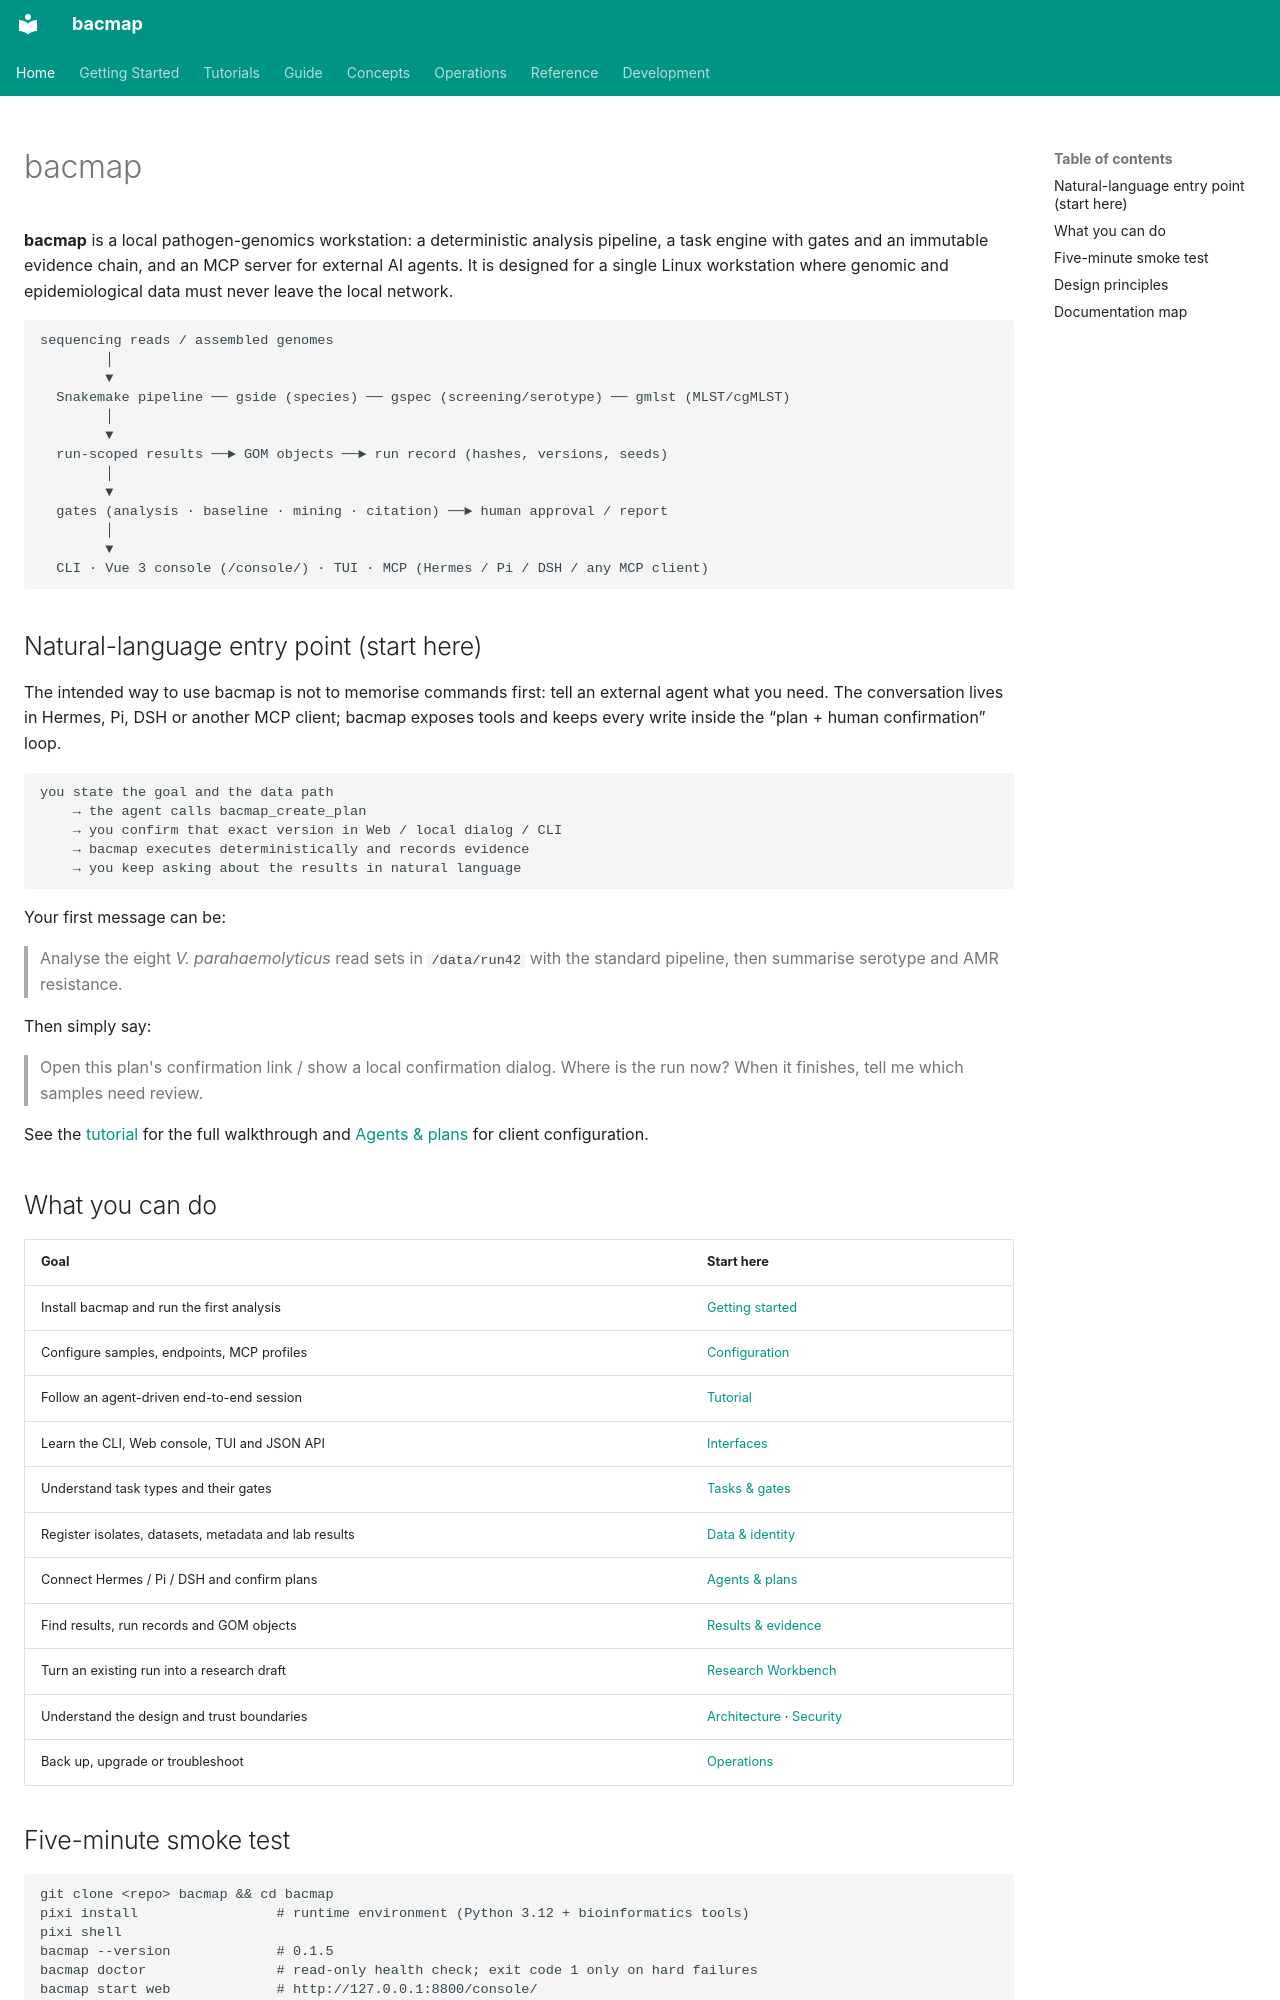

repository: indexofire/bacmap · page: index.html · generator: mkdocs

# bacmap

**bacmap** is a local pathogen-genomics workstation: a deterministic analysis pipeline, a task
engine with gates and an immutable evidence chain, and an MCP server for external AI agents. It is
designed for a single Linux workstation where genomic and epidemiological data must never leave the
local network.

```text
sequencing reads / assembled genomes
        │
        ▼
  Snakemake pipeline ── gside (species) ── gspec (screening/serotype) ── gmlst (MLST/cgMLST)
        │
        ▼
  run-scoped results ──► GOM objects ──► run record (hashes, versions, seeds)
        │
        ▼
  gates (analysis · baseline · mining · citation) ──► human approval / report
        │
        ▼
  CLI · Vue 3 console (/console/) · TUI · MCP (Hermes / Pi / DSH / any MCP client)
```

## Natural-language entry point (start here)

The intended way to use bacmap is not to memorise commands first: tell an external agent what you
need. The conversation lives in Hermes, Pi, DSH or another MCP client; bacmap exposes tools and
keeps every write inside the “plan + human confirmation” loop.

```text
you state the goal and the data path
    → the agent calls bacmap_create_plan
    → you confirm that exact version in Web / local dialog / CLI
    → bacmap executes deterministically and records evidence
    → you keep asking about the results in natural language
```

Your first message can be:

> Analyse the eight *V. parahaemolyticus* read sets in `/data/run42` with the standard pipeline,
> then summarise serotype and AMR resistance.

Then simply say:

> Open this plan's confirmation link / show a local confirmation dialog.
> Where is the run now? When it finishes, tell me which samples need review.

See the [tutorial](getting-started/tutorial.md) for the full walkthrough and
[Agents & plans](guide/agent-plans.md) for client configuration.

## What you can do

| Goal | Start here |
|---|---|
| Install bacmap and run the first analysis | [Getting started](getting-started/index.md) |
| Configure samples, endpoints, MCP profiles | [Configuration](getting-started/configuration.md) |
| Follow an agent-driven end-to-end session | [Tutorial](getting-started/tutorial.md) |
| Learn the CLI, Web console, TUI and JSON API | [Interfaces](guide/interfaces.md) |
| Understand task types and their gates | [Tasks & gates](guide/tasks.md) |
| Register isolates, datasets, metadata and lab results | [Data & identity](guide/data.md) |
| Connect Hermes / Pi / DSH and confirm plans | [Agents & plans](guide/agent-plans.md) |
| Find results, run records and GOM objects | [Results & evidence](guide/results.md) |
| Turn an existing run into a research draft | [Research Workbench](guide/research-workbench.md) |
| Understand the design and trust boundaries | [Architecture](concepts/architecture.md) · [Security](concepts/security.md) |
| Back up, upgrade or troubleshoot | [Operations](operations/index.md) |

## Five-minute smoke test

```bash
git clone <repo> bacmap && cd bacmap
pixi install                 # runtime environment (Python 3.12 + bioinformatics tools)
pixi shell
bacmap --version             # 0.1.5
bacmap doctor                # read-only health check; exit code 1 only on hard failures
bacmap start web             # http://127.0.0.1:8800/console/
```

Run an analysis from the Web console or CLI:

```bash
bacmap task submit --type analyze --samples SAM-TYP-001
bacmap task list
bacmap task show <task_id>
```

Or ask an external agent (for example Hermes) to create a plan, then confirm it yourself:

```bash
bacmap plan list
bacmap plan show <plan_id>
bacmap plan confirm <plan_id> --version 1 --hash <first-12-chars>
```
